Photos from the image-classification dataset "dataset_split" in the GitHub repository FORDIDODI/Project-AI. Its 3 classes are: belum masak, masak, terlalu masak.

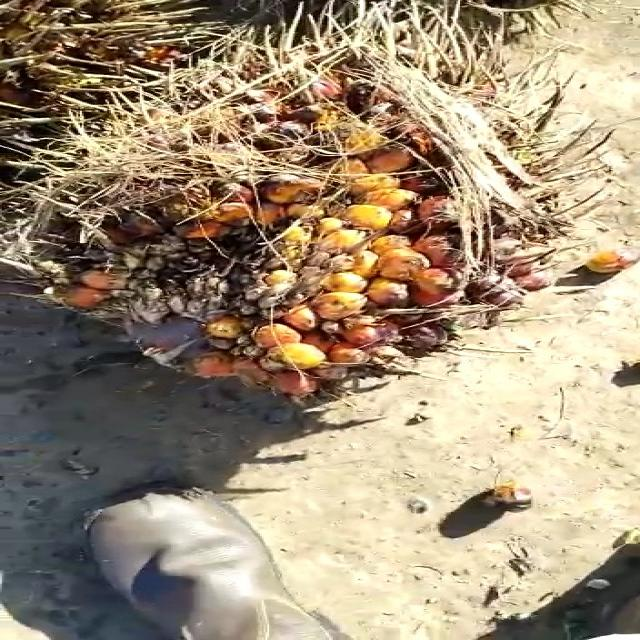
Label: terlalu masak

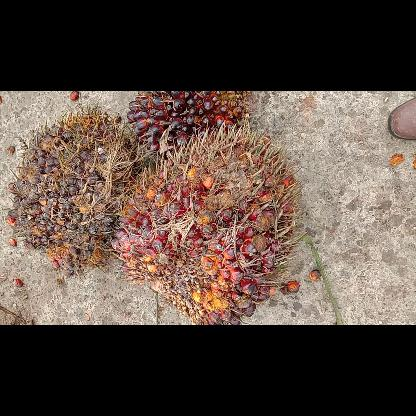
Label: masak

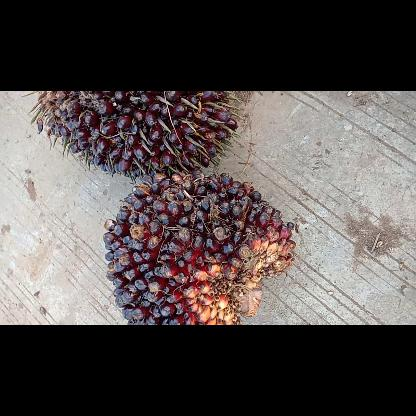
Label: belum masak

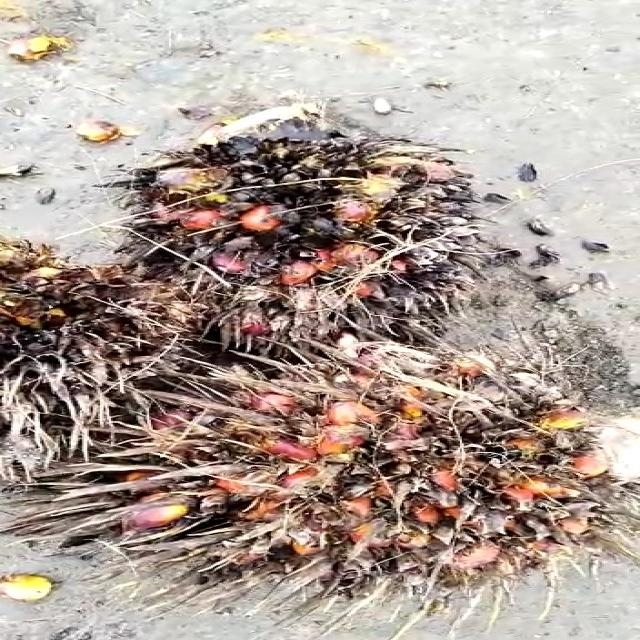
Label: terlalu masak

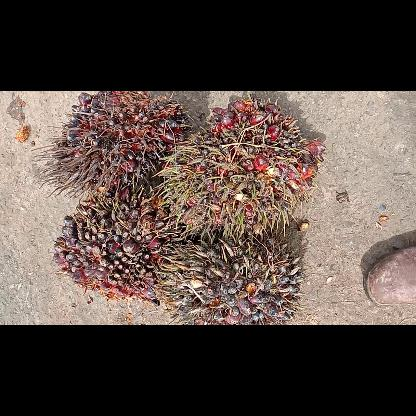
Label: masak

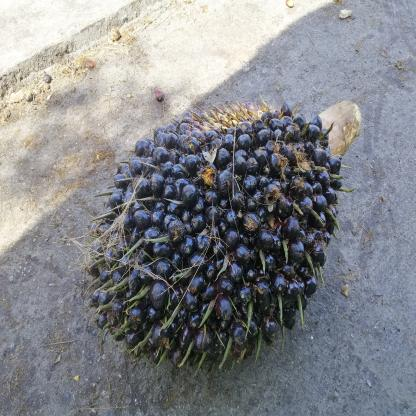
Label: belum masak
